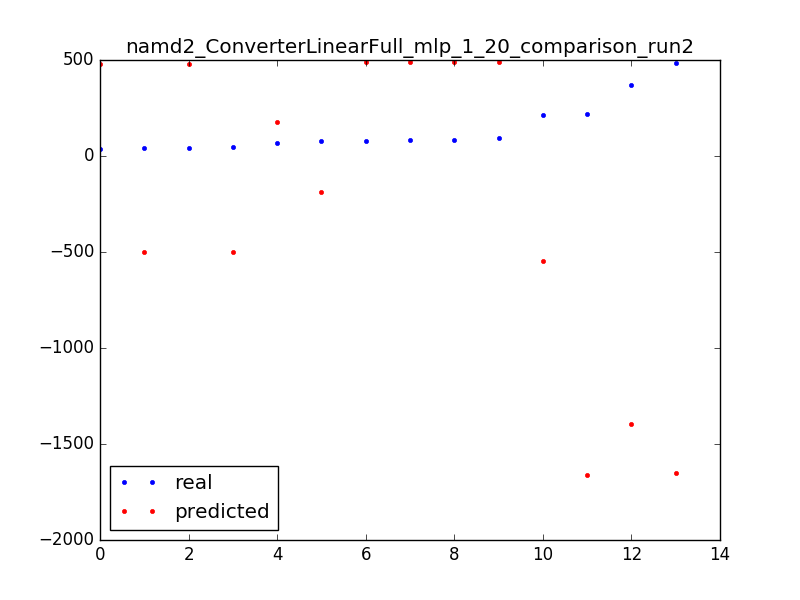

The table this chart was drawn from, first rows:
76.0, -188.092929955
483.0, -1650
40.0, -502.5
85.0, 491.8
45.0, -502.5
85.0, 491.8
70.0, 175.6
371.0, -1393
35.0, 477.1
80.0, 491.8
94.0, 491.8
43.0, 477.1
220.0, -1661
215.0, -547.5
